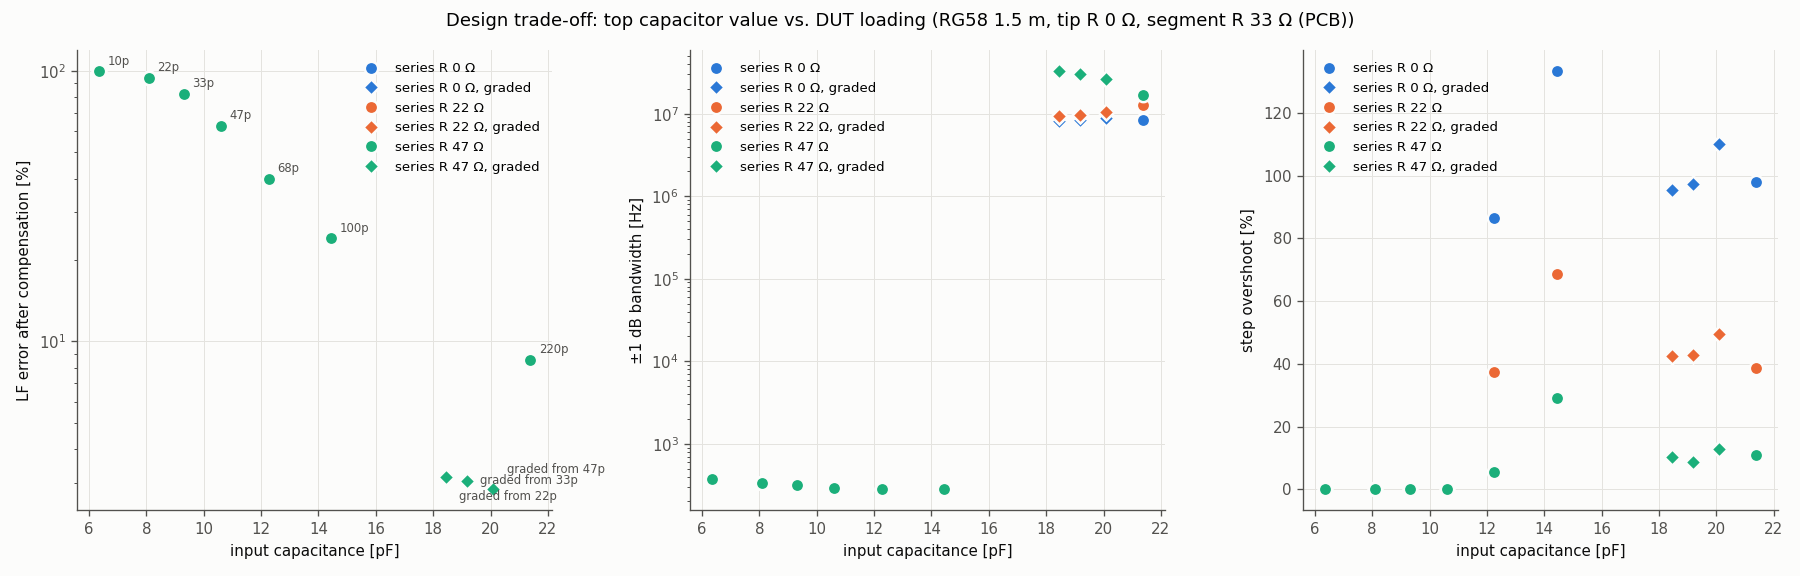

Data behind this chart, as committed beside it:
variant, kind, base, series_r, c_in_pF, lf_error_pct, f_3dB, f_1dB, peaking_dB, hf_peak_dB, rise_ns, overshoot_pct, bottom_C_pF, seg_stress_factor
10p x20, uniform, 10p, 0.0, 6.35, 99.58, 776.1, 375.5, -0.0009119, -14.93, inf, 0.0, 1005, 6.029
10p x20, uniform, 10p, 22.0, 6.35, 99.58, 776.1, 375.5, -0.0009285, -27.43, inf, 0.0, 1005, 6.029
10p x20, uniform, 10p, 47.0, 6.35, 99.58, 776.1, 375.5, -0.0009285, -31.49, inf, 0.0, 1005, 6.029
22p x20, uniform, 22p, 0.0, 8.088, 94, 687.6, 338.5, -0.0009141, 7.727, inf, 0.0, 1005, 4.353
22p x20, uniform, 22p, 22.0, 8.088, 94, 687.6, 338.5, -0.0009306, -15.86, inf, 0.0, 1005, 4.353
22p x20, uniform, 22p, 47.0, 8.088, 94, 687.6, 338.5, -0.0009306, -20.01, inf, 0.0, 1005, 4.353
33p x20, uniform, 33p, 0.0, 9.304, 82.33, 652.9, 315.9, -0.0009159, 16.92, inf, 0.0, 1005, 3.649
33p x20, uniform, 33p, 22.0, 9.304, 82.33, 652.9, 315.9, -0.0009324, -7.24, inf, 0.0, 1005, 3.649
33p x20, uniform, 33p, 47.0, 9.304, 82.33, 652.9, 315.9, -0.0009324, -13.26, inf, 0.0, 1005, 3.649
47p x20, uniform, 47p, 0.0, 10.6, 62.49, 641.7, 294.8, -0.0009179, 23.75, 9.521, 0.0, 1005, 3.12
47p x20, uniform, 47p, 22.0, 10.6, 62.49, 641.7, 294.8, -0.0009344, -0.4027, inf, 0.0, 1005, 3.12
47p x20, uniform, 47p, 47.0, 10.6, 62.49, 641.7, 294.8, -0.0009344, -6.32, inf, 0.0, 1005, 3.12
68p x20, uniform, 68p, 0.0, 12.26, 39.97, 675.9, 284.8, -0.0009204, 29.8, 4.883, 86.52, 1005, 2.649
68p x20, uniform, 68p, 22.0, 12.26, 39.97, 675.9, 284.8, -0.0009369, 5.662, 6.226, 37.26, 1005, 2.649
68p x20, uniform, 68p, 47.0, 12.26, 39.97, 675.9, 284.8, -0.0009369, -0.02696, 7.812, 5.657, 1005, 2.649
100p x20, uniform, 100p, 0.0, 14.45, 24.07, 52958614, 279.9, 32.37, 32.37, 3.54, 133.3, 1701, 2.243
100p x20, uniform, 100p, 22.0, 14.45, 24.06, 52051154, 279.9, 7.169, 7.169, 5.127, 68.73, 1701, 2.243
100p x20, uniform, 100p, 47.0, 14.45, 24.06, 50282614, 279.9, 1.802, 1.8, 5.981, 29.12, 1699, 2.243
220p x20, uniform, 220p, 0.0, 21.39, 8.581, 42301454, 8477612, 30.37, 30.37, 5.005, 97.98, 6748, 1.654
220p x20, uniform, 220p, 22.0, 21.39, 8.576, 39475740, 12615877, 2.744, 11.44, 8.057, 38.59, 6746, 1.654
220p x20, uniform, 220p, 47.0, 21.39, 8.556, 26072348, 16634797, 0.6857, 7.14, 11.6, 10.9, 6741, 1.654
graded 270 pF..22 pF, graded, 22p, 0.0, 18.45, 3.206, 48574164, 8189569, 31.34, 31.34, 5.005, 95.34, 1211, 1.375
graded 270 pF..22 pF, graded, 22p, 22.0, 18.45, 3.195, 47741832, 9403967, 5.642, 5.642, 5.981, 42.44, 1211, 1.375
graded 270 pF..22 pF, graded, 22p, 47.0, 18.45, 3.16, 42301454, 32640851, 0.4149, 0.4119, 7.935, 10.38, 1210, 1.375
graded 270 pF..33 pF, graded, 33p, 0.0, 19.17, 3.107, 48574164, 8332346, 31.83, 31.83, 4.517, 97.24, 1956, 1.382
graded 270 pF..33 pF, graded, 33p, 22.0, 19.17, 3.096, 47741832, 9567916, 5.407, 5.407, 5.493, 42.72, 1955, 1.382
graded 270 pF..33 pF, graded, 33p, 47.0, 19.17, 3.057, 41576607, 30460459, 0.3557, 0.3221, 7.812, 8.643, 1954, 1.382
graded 270 pF..47 pF, graded, 47p, 0.0, 20.09, 2.896, 47741832, 8775787, 31.71, 31.71, 4.517, 110, 3012, 1.432
graded 270 pF..47 pF, graded, 47p, 22.0, 20.09, 2.884, 46119710, 10431545, 4.878, 12.29, 5.005, 49.54, 3011, 1.432
graded 270 pF..47 pF, graded, 47p, 47.0, 20.09, 2.843, 38134474, 26072348, 0.2991, 11.02, 8.667, 12.9, 3010, 1.432
